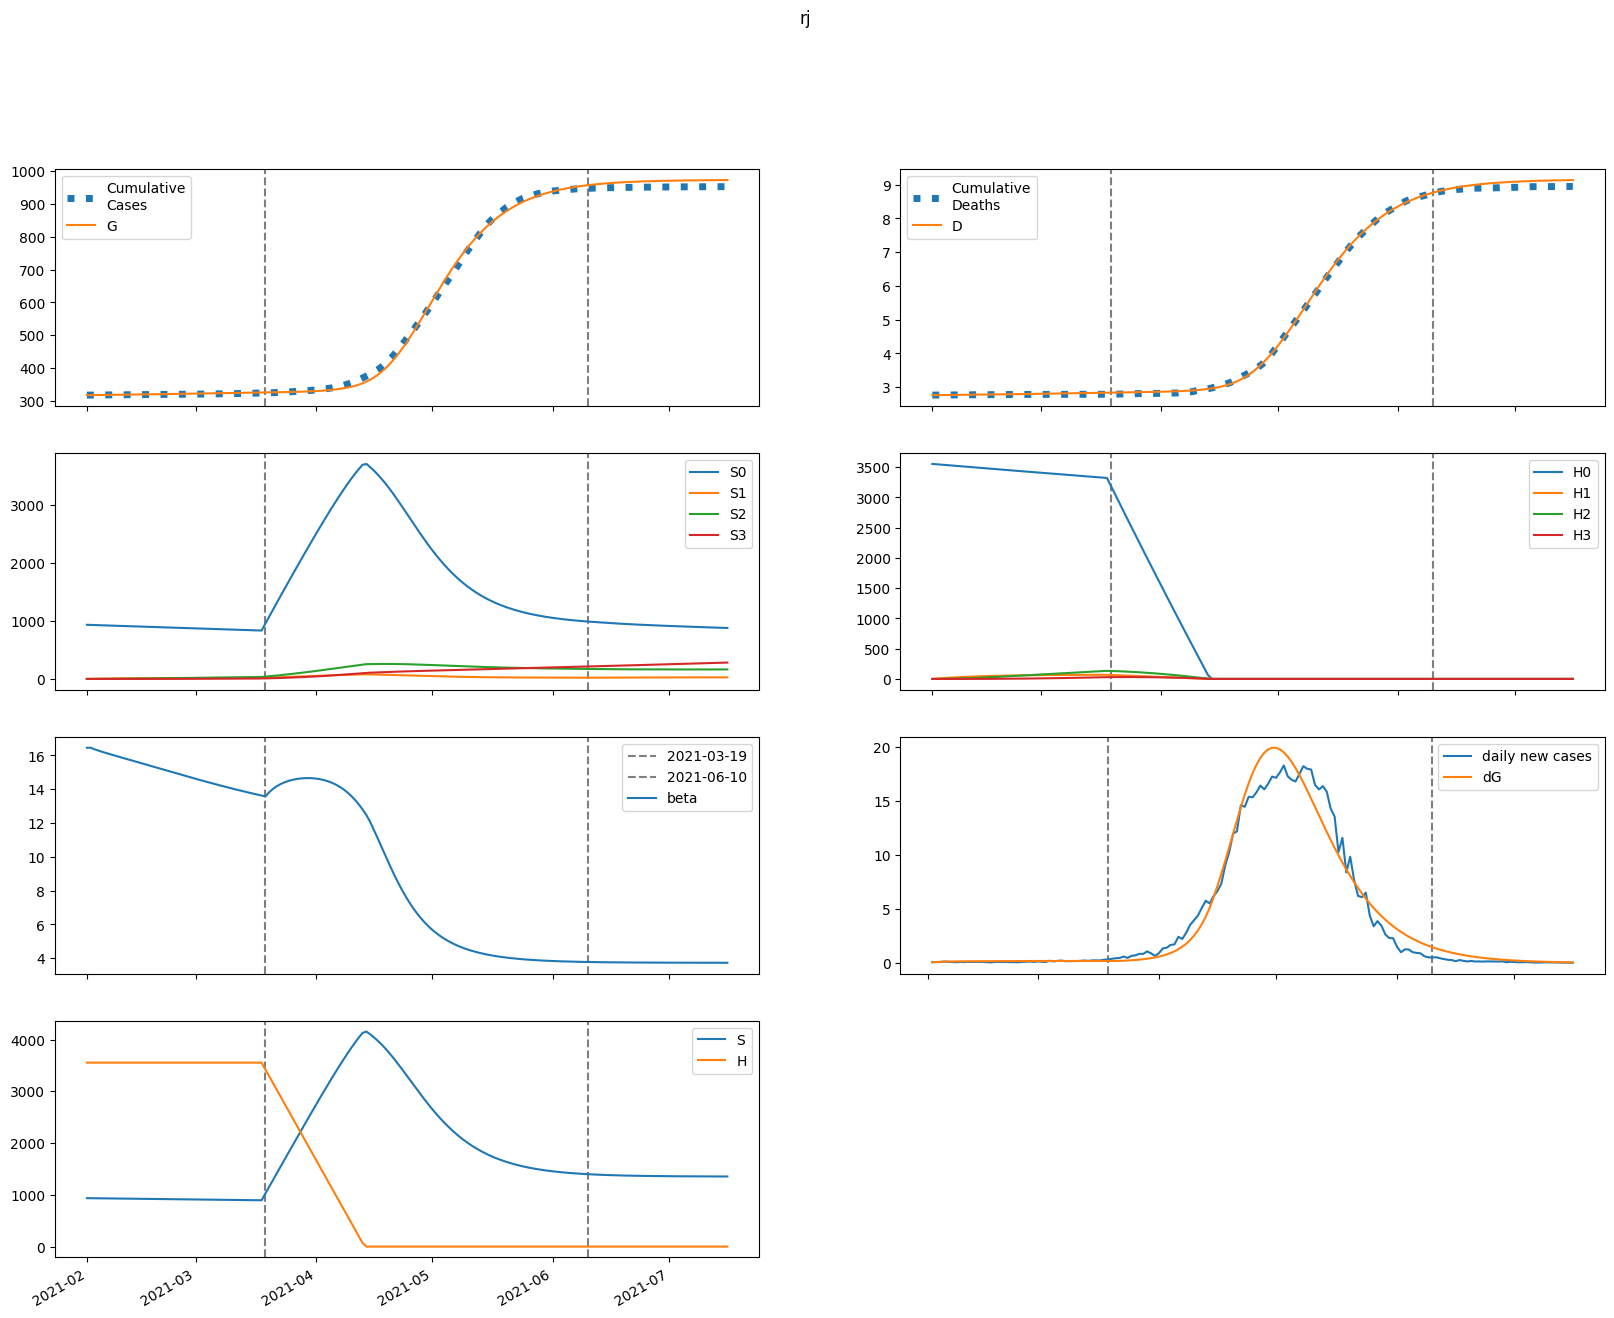

The file beside this chart, header and first rows:
series, 2021-02-01, 2021-02-02, 2021-02-03, 2021-02-04, 2021-02-05, 2021-02-06, 2021-02-07, 2021-02-08, 2021-02-09, 2021-02-10, 2021-02-11, 2021-02-12, 2021-02-13, 2021-02-14, 2021-02-15, 2021-02-16, 2021-02-17, 2021-02-18, 2021-02-19, 2021-02-20, 2021-02-21, 2021-02-22, 2021-02-23
S, 935243, 934156, 933205, 932327, 931487, 930664, 929847, 929029, 928206, 927375, 926536, 925688, 924831, 923965, 923091, 922209, 921318, 920421, 919517, 918606, 917690, 916769, 915843
E, 1509, 2284, 2764, 3071, 3277, 3423, 3533, 3621, 3697, 3764, 3826, 3884, 3939, 3991, 4041, 4089, 4135, 4178, 4220, 4259, 4295, 4330, 4362
I, 1012, 922.4, 879.6, 864.1, 864.3, 873.3, 887.3, 903.9, 921.7, 940.1, 958.6, 976.9, 994.9, 1013, 1030, 1046, 1063, 1078, 1093, 1108, 1122, 1136, 1149
A, 3827, 3345, 3081, 2946, 2887, 2872, 2885, 2912, 2949, 2992, 3037, 3084, 3131, 3178, 3225, 3271, 3316, 3360, 3403, 3444, 3484, 3522, 3559
IH, 0.0, 57.73, 80.69, 89.44, 92.81, 94.46, 95.78, 97.22, 98.86, 100.7, 102.6, 104.6, 106.6, 108.6, 110.6, 112.6, 114.5, 116.3, 118.1, 119.8, 121.5, 123.1, 124.7
IN, 97.52, 189, 266, 334.2, 396.5, 455.1, 510.8, 564.4, 616.2, 666.6, 715.6, 763.2, 809.7, 855, 899.2, 942.3, 984.3, 1025, 1065, 1104, 1142, 1179, 1215
D, 2766, 2766, 2767, 2768, 2769, 2770, 2772, 2773, 2774, 2775, 2777, 2778, 2780, 2781, 2782, 2784, 2785, 2787, 2789, 2790, 2792, 2793, 2795
R, 0.0, 734.5, 1412, 2055, 2681, 3302, 3924, 4553, 5191, 5841, 6502, 7176, 7863, 8563, 9275, 10000, 10738, 11488, 12250, 13023, 13807, 14602, 15408
G, 317491, 317556, 317655, 317774, 317907, 318049, 318196, 318349, 318505, 318665, 318828, 318993, 319161, 319331, 319504, 319678, 319855, 320033, 320214, 320396, 320580, 320766, 320953
H, 3553244, 3553244, 3553244, 3553244, 3553244, 3553244, 3553244, 3553244, 3553244, 3553244, 3553244, 3553244, 3553244, 3553244, 3553244, 3553244, 3553244, 3553244, 3553244, 3553244, 3553244, 3553244, 3553244
S0, 935243, 932755, 930407, 928137, 925910, 923705, 921509, 919316, 917123, 914926, 912725, 910520, 908310, 906095, 903876, 901654, 899427, 897198, 894966, 892732, 890496, 888260, 886023
E0, 1509, 2284, 2762, 3067, 3270, 3413, 3519, 3604, 3676, 3739, 3796, 3850, 3900, 3948, 3994, 4038, 4079, 4118, 4155, 4190, 4222, 4253, 4281
I0, 1012, 922.4, 879.6, 864.1, 864.1, 872.9, 886.5, 902.6, 919.9, 937.7, 955.4, 972.9, 990.1, 1007, 1023, 1039, 1054, 1068, 1083, 1096, 1109, 1121, 1133
A0, 3827, 3345, 3081, 2946, 2886, 2871, 2882, 2908, 2943, 2983, 3026, 3070, 3114, 3158, 3202, 3245, 3286, 3327, 3366, 3404, 3440, 3475, 3508
IH0, 0.0, 57.73, 80.69, 89.44, 92.8, 94.45, 95.75, 97.15, 98.76, 100.5, 102.4, 104.3, 106.3, 108.2, 110.1, 111.9, 113.7, 115.4, 117.1, 118.7, 120.3, 121.8, 123.2
IN0, 97.52, 189, 266, 334.2, 396.5, 455, 510.7, 564.3, 616, 666.2, 714.9, 762.4, 808.5, 853.4, 897.2, 939.7, 981.2, 1021, 1061, 1099, 1136, 1172, 1207
D0, 2766, 2766, 2767, 2768, 2769, 2770, 2772, 2773, 2774, 2775, 2777, 2778, 2780, 2781, 2782, 2784, 2785, 2787, 2789, 2790, 2792, 2793, 2795
R0, 0.0, 734.5, 1412, 2055, 2681, 3302, 3924, 4552, 5189, 5837, 6497, 7169, 7853, 8549, 9257, 9978, 10710, 11454, 12208, 12974, 13750, 14535, 15331
G0, 317491, 317556, 317655, 317774, 317907, 318048, 318195, 318348, 318503, 318662, 318824, 318988, 319154, 319322, 319493, 319666, 319840, 320016, 320194, 320374, 320555, 320737, 320921
H0, 3553244, 3547915, 3542593, 3537279, 3531973, 3526675, 3521385, 3516103, 3510829, 3505562, 3500304, 3495054, 3489811, 3484576, 3479349, 3474130, 3468919, 3463716, 3458520, 3453332, 3448152, 3442980, 3437816
S1, 0.0, 1401, 2698, 3897, 5006, 6032, 6981, 7857, 8667, 9416, 10106, 10744, 11331, 11873, 12373, 12832, 13255, 13644, 14002, 14330, 14630, 14906, 15158
E1, 0.0, 0.0, 1.428, 3.671, 6.424, 9.519, 12.85, 16.35, 19.94, 23.6, 27.26, 30.9, 34.5, 38.02, 41.45, 44.78, 47.99, 51.07, 54.02, 56.83, 59.51, 62.04, 64.43
I1, 0.0, 0.0, 0.0, 0.06167, 0.2108, 0.456, 0.7974, 1.23, 1.748, 2.342, 3.002, 3.719, 4.484, 5.287, 6.119, 6.972, 7.837, 8.709, 9.58, 10.44, 11.3, 12.14, 12.96
A1, 0.0, 0.0, 0.0, 0.2331, 0.7882, 1.687, 2.921, 4.463, 6.283, 8.344, 10.61, 13.04, 15.61, 18.27, 21, 23.77, 26.56, 29.34, 32.1, 34.81, 37.46, 40.05, 42.56
IH1, 0.0, 0.0, 0.0, 0.0, 0.003517, 0.01373, 0.03269, 0.06138, 0.1, 0.1484, 0.2057, 0.2713, 0.3441, 0.4232, 0.5075, 0.5959, 0.6876, 0.7816, 0.877, 0.9731, 1.069, 1.165, 1.259
IN1, 0.0, 0.0, 0.0, 0.0, 0.005941, 0.02588, 0.06819, 0.1407, 0.2505, 0.4032, 0.6036, 0.8551, 1.16, 1.52, 1.934, 2.403, 2.925, 3.497, 4.118, 4.784, 5.491, 6.237, 7.017
D1, 0.0, 0.0, 0.0, 0.0, 0.0, 4.7146436791526226e-05, 0.0002313, 0.0006695, 0.001492, 0.002833, 0.004823, 0.007581, 0.01122, 0.01583, 0.02151, 0.02831, 0.0363, 0.04552, 0.056, 0.06776, 0.0808, 0.09514, 0.1108
R1, 0.0, 0.0, 0.0, 0.0, 0.04437, 0.1965, 0.5262, 1.103, 1.992, 3.253, 4.941, 7.101, 9.772, 12.99, 16.77, 21.14, 26.12, 31.7, 37.89, 44.69, 52.1, 60.11, 68.71
G1, 0.0, 0.0, 0.0, 0.06167, 0.2203, 0.4978, 0.9091, 1.464, 2.171, 3.032, 4.052, 5.229, 6.565, 8.055, 9.698, 11.49, 13.42, 15.5, 17.7, 20.04, 22.49, 25.06, 27.74
H1, 0.0, 5330, 10271, 14851, 19096, 23030, 26675, 30052, 33180, 36076, 38757, 41239, 43536, 45661, 47627, 49444, 51123, 52675, 54108, 55431, 56652, 57777, 58815
S2, 0.0, 0.0, 99.99, 291.3, 565.8, 916.2, 1335, 1817, 2356, 2946, 3582, 4259, 4974, 5721, 6499, 7302, 8128, 8975, 9839, 10717, 11608, 12510, 13420
E2, 0.0, 0.0, 0.0, 0.03293, 0.118, 0.2685, 0.4947, 0.8043, 1.203, 1.694, 2.279, 2.958, 3.732, 4.597, 5.55, 6.589, 7.709, 8.905, 10.17, 11.51, 12.9, 14.36, 15.86
I2, 0.0, 0.0, 0.0, 0.0, 0.001423, 0.006302, 0.01694, 0.03571, 0.06499, 0.107, 0.1637, 0.2371, 0.3285, 0.4394, 0.5706, 0.7229, 0.8967, 1.092, 1.31, 1.548, 1.808, 2.088, 2.388
A2, 0.0, 0.0, 0.0, 0.0, 0.005377, 0.02362, 0.06298, 0.1318, 0.238, 0.3891, 0.5916, 0.8511, 1.172, 1.558, 2.012, 2.536, 3.129, 3.792, 4.525, 5.325, 6.191, 7.119, 8.109
IH2, 0.0, 0.0, 0.0, 0.0, 0.0, 8.111662510294883e-05, 0.0003988, 0.00116, 0.002601, 0.004972, 0.00852, 0.01348, 0.02008, 0.02851, 0.03893, 0.05149, 0.06628, 0.0834, 0.1029, 0.1247, 0.149, 0.1756, 0.2046
IN2, 0.0, 0.0, 0.0, 0.0, 0.0, 0.000137, 0.0007355, 0.002321, 0.005617, 0.01153, 0.02111, 0.03557, 0.05619, 0.08433, 0.1214, 0.1688, 0.2279, 0.3, 0.3865, 0.4886, 0.6072, 0.7435, 0.8983
D2, 0.0, 0.0, 0.0, 0.0, 0.0, 0.0, 1.0875167072218099e-06, 6.434356857627401e-06, 2.198485371844195e-05, 5.685625085309852e-05, 0.0001235, 0.0002377, 0.0004185, 0.0006877, 0.00107, 0.001592, 0.002282, 0.003171, 0.004289, 0.005668, 0.007341, 0.009338, 0.01169
R2, 0.0, 0.0, 0.0, 0.0, 0.0, 0.001024, 0.005569, 0.0178, 0.04361, 0.09057, 0.1678, 0.286, 0.457, 0.6937, 1.01, 1.42, 1.939, 2.582, 3.364, 4.301, 5.407, 6.698, 8.187
G2, 0.0, 0.0, 0.0, 0.0, 0.001423, 0.00652, 0.01812, 0.0395, 0.07424, 0.1262, 0.1994, 0.2978, 0.4256, 0.5869, 0.7855, 1.025, 1.31, 1.643, 2.028, 2.467, 2.964, 3.522, 4.142
H2, 0.0, 0.0, 380.7, 1110, 2157, 3496, 5099, 6944, 9008, 11270, 13713, 16318, 19070, 21952, 24953, 28057, 31255, 34535, 37886, 41300, 44768, 48281, 51833
S3, 0.0, 0.0, 0.0, 1.19, 4.656, 11.39, 22.29, 38.18, 59.8, 87.83, 122.9, 165.5, 216.1, 275.3, 343.3, 420.6, 507.4, 604, 710.7, 827.7, 955, 1093, 1242
E3, 0.0, 0.0, 0.0, 0.0, 0.0002144, 0.0009927, 0.002788, 0.006139, 0.01165, 0.01997, 0.03177, 0.04776, 0.06863, 0.09507, 0.1278, 0.1673, 0.2144, 0.2696, 0.3334, 0.4064, 0.4889, 0.5815, 0.6844
I3, 0.0, 0.0, 0.0, 0.0, 0.0, 9.26476272713083e-06, 5.073226099129317e-05, 0.0001634, 0.0004036, 0.000845, 0.001578, 0.002709, 0.004357, 0.006654, 0.009741, 0.01377, 0.01888, 0.02525, 0.03303, 0.04237, 0.05343, 0.06636, 0.08131
A3, 0.0, 0.0, 0.0, 0.0, 0.0, 3.5018554927282324e-05, 0.0001905, 0.0006095, 0.001496, 0.003113, 0.005781, 0.009869, 0.01579, 0.02399, 0.03495, 0.04916, 0.06713, 0.08936, 0.1164, 0.1487, 0.1867, 0.231, 0.282
IH3, 0.0, 0.0, 0.0, 0.0, 0.0, 0.0, 5.28261538408462e-07, 3.1498252503305942e-06, 1.085130547671523e-05, 2.8294854748987833e-05, 6.195178045907374e-05, 0.0001201, 0.0002129, 0.0003521, 0.0005508, 0.0008235, 0.001186, 0.001654, 0.002245, 0.002976, 0.003865, 0.004928, 0.006183
IN3, 0.0, 0.0, 0.0, 0.0, 0.0, 0.0, 8.924300684749046e-07, 5.7235471807390345e-06, 2.110800234600822e-05, 5.86677482013203e-05, 0.0001364, 0.0002799, 0.0005233, 0.0009103, 0.001494, 0.002339, 0.00352, 0.005119, 0.007232, 0.009962, 0.01342, 0.01773, 0.02302
D3, 0.0, 0.0, 0.0, 0.0, 0.0, 0.0, 0.0, 7.082312017700225e-09, 4.9311479962202324e-08, 1.947930749634512e-07, 5.741373490735438e-07, 1.4047142647905553e-06, 3.0152882356209204e-06, 5.869861959468739e-06, 1.0589818859816606e-05, 1.7973706672691005e-05, 2.9014229413307812e-05, 4.491220009640743e-05, 6.708735002432135e-05, 9.718599595417944e-05, 0.0001371, 0.0001889, 0.000255
R3, 0.0, 0.0, 0.0, 0.0, 0.0, 0.0, 6.6655179783506985e-06, 4.323784286319175e-05, 0.0001612, 0.0004527, 0.001063, 0.002203, 0.004159, 0.007303, 0.0121, 0.01912, 0.02904, 0.04263, 0.06078, 0.08451, 0.1149, 0.1532, 0.2008
G3, 0.0, 0.0, 0.0, 0.0, 0.0, 9.26476272713083e-06, 5.215295259817653e-05, 0.0001726, 0.0004379, 0.0009411, 0.001804, 0.003176, 0.00524, 0.008205, 0.01231, 0.01783, 0.02506, 0.03432, 0.04597, 0.06038, 0.07793, 0.09906, 0.1242
H3, 0.0, 0.0, 0.0, 4.532, 17.74, 43.43, 85.04, 145.7, 228.4, 335.6, 469.8, 633.1, 827.3, 1054, 1316, 1613, 1947, 2319, 2730, 3181, 3673, 4206, 4780
beta, 16.46, 16.46, 16.37, 16.28, 16.21, 16.14, 16.07, 16.01, 15.94, 15.88, 15.81, 15.74, 15.68, 15.61, 15.54, 15.48, 15.41, 15.34, 15.28, 15.21, 15.14, 15.08, 15.01
